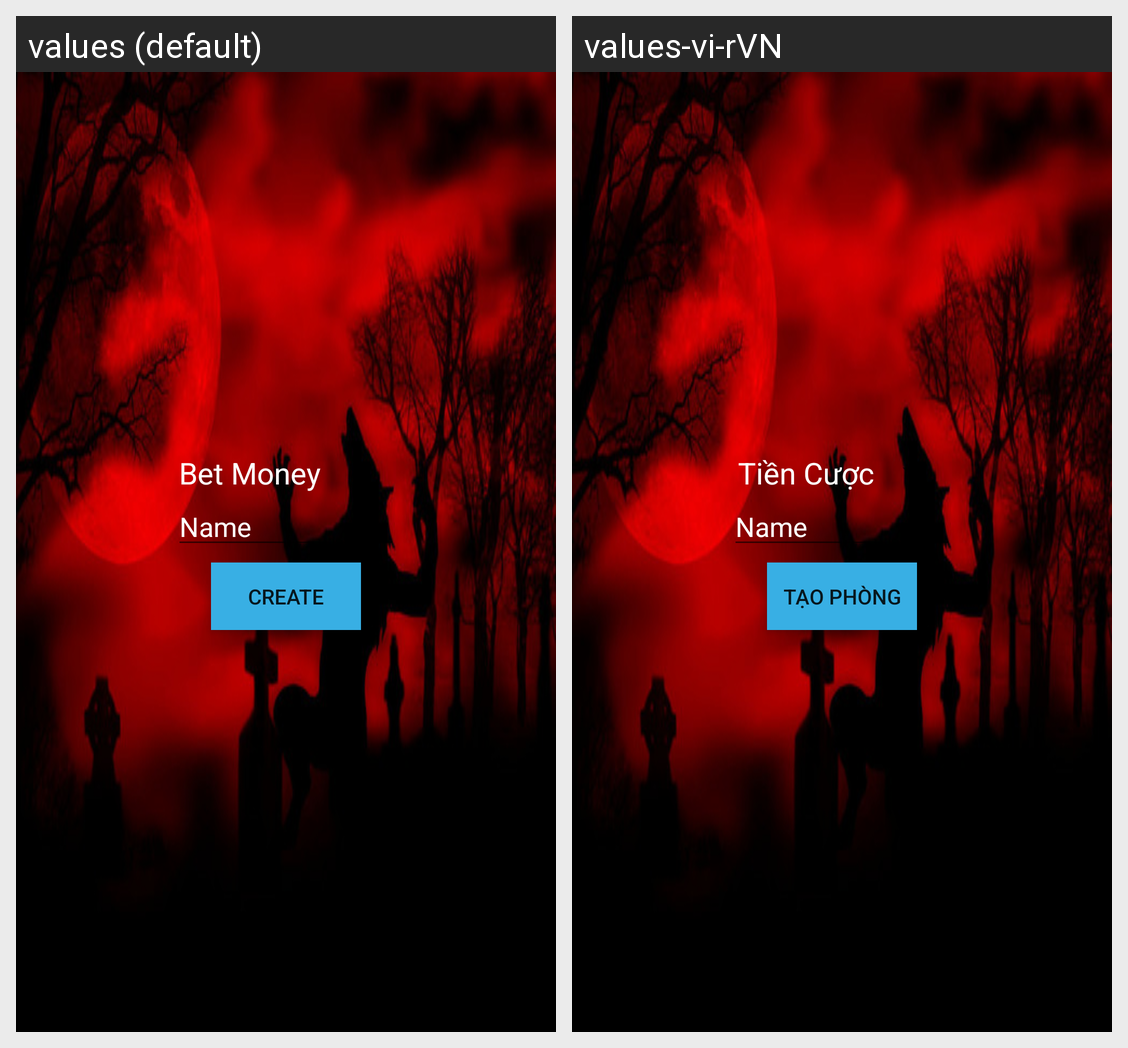

Translations of the strings shown on this Android screen, per locale in the grid:
Android screen res/layout/dialog_createroom.xml rendered under 2 locales, left to right: values (default), values-vi-rVN. Device: Nexus 5 (rendered at 1080×1920; each locale shown at half size, 540×960, under a caption strip naming it); theme android:Theme.Material.Light.NoActionBar.Fullscreen.
Strings drawn on this screen, with the default value and each locale's value (text and hints the layout hard-codes, and strings that could not be matched under every locale, appear in the picture but are not listed):

txtBetmoney
  values: Bet Money
  values-vi-rVN: Tiền Cược

btnCreate
  values: Create
  values-vi-rVN: Tạo Phòng
